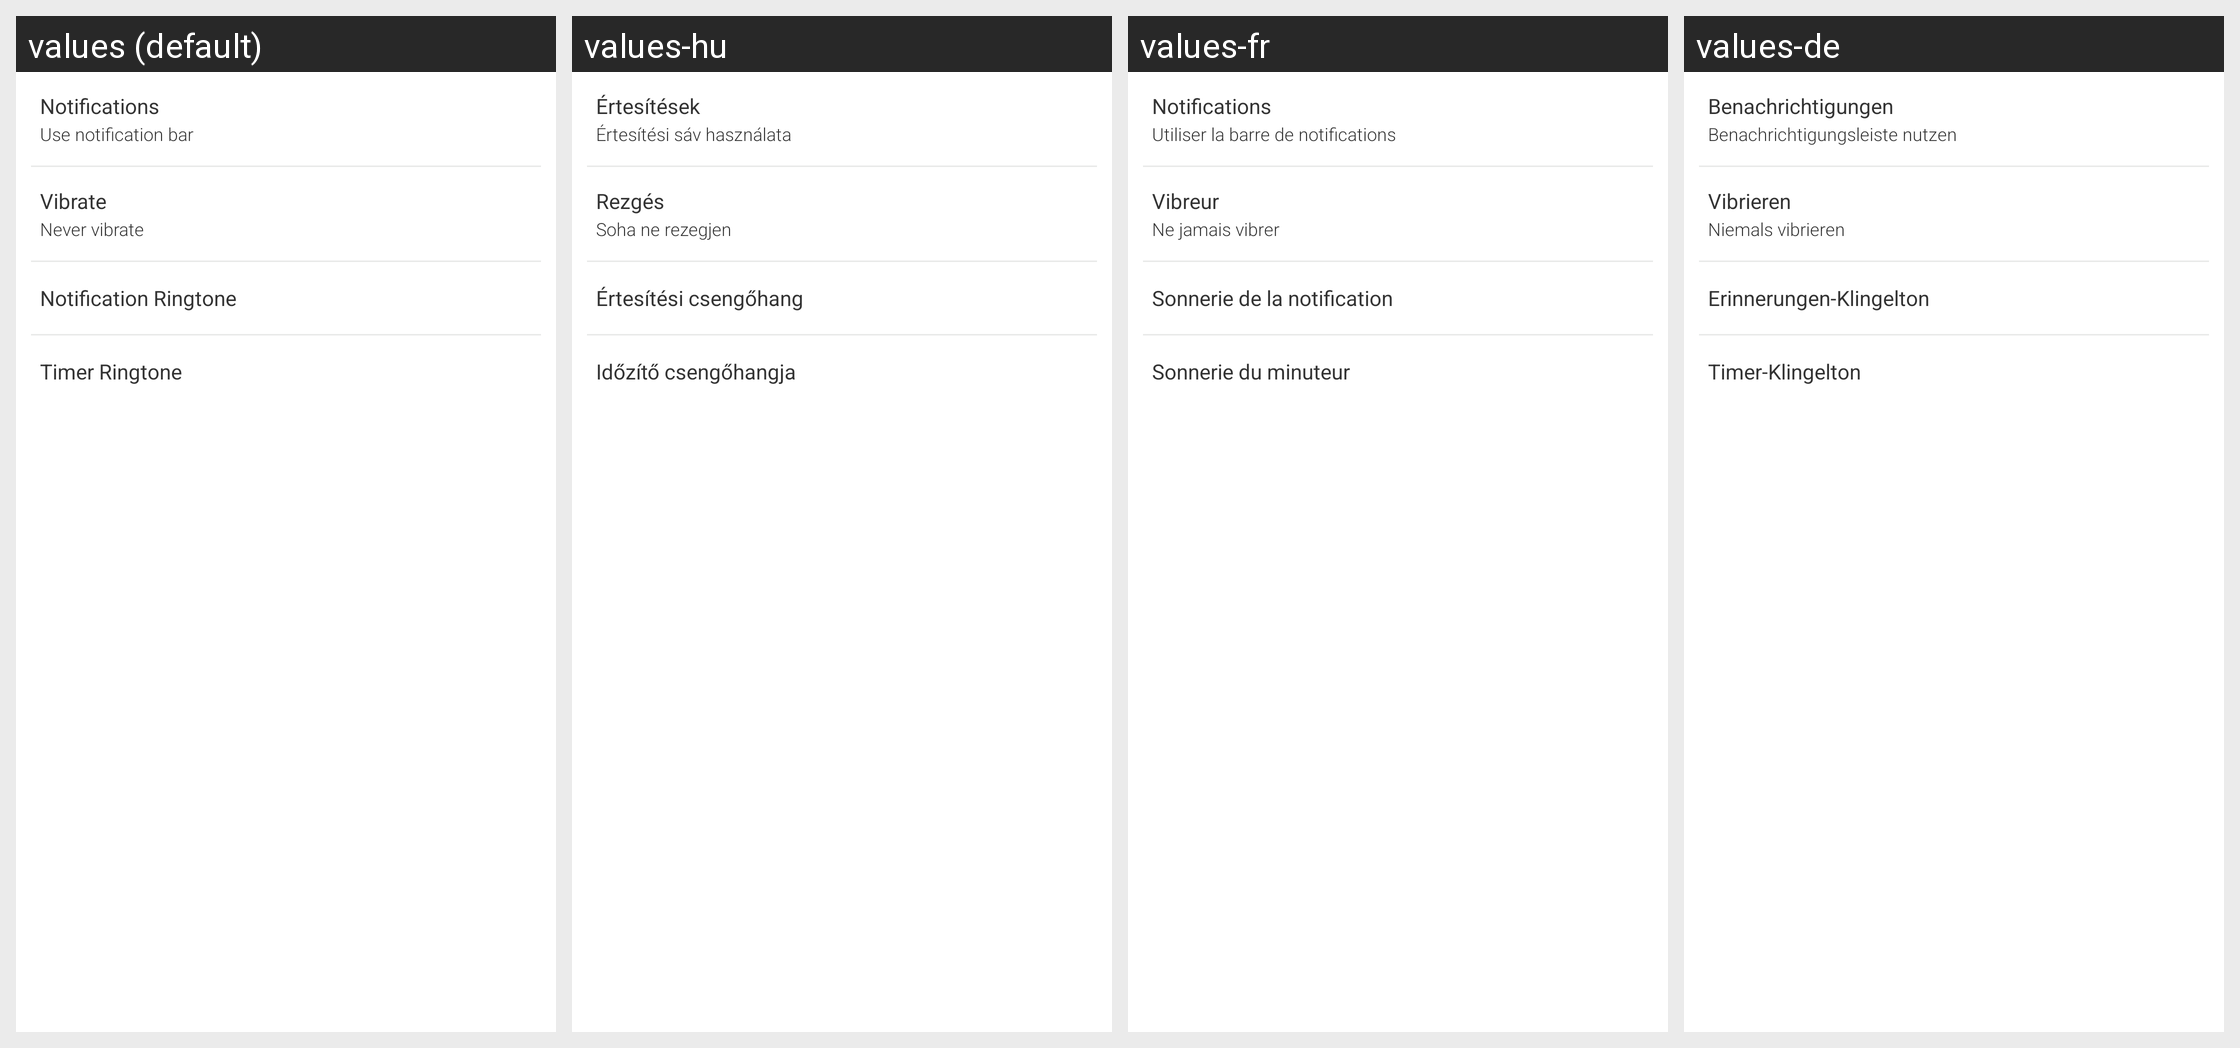

The Android screen above is rendered under several locales of the same app. Produce the string resources it draws, with the default and per-locale values.
Android screen res/layout/fragment_settings_notifications.xml rendered under 4 locales, left to right: values (default), values-hu, values-fr, values-de. Device: Nexus 5 (rendered at 1080×1920; each locale shown at half size, 540×960, under a caption strip naming it); theme Theme.MaterialComponents.DayNight.NoActionBar.
Other locales in the repository, not shown: values-da, values-el, values-es, values-hr, values-it, values-ja, values-ko, values-nl, values-pl, values-pt, values-ru, values-zh-rCN, values-zh-rTW.
Strings drawn on this screen, with the default value and each locale's value (text and hints the layout hard-codes, and strings that could not be matched under every locale, appear in the picture but are not listed):

layoutPreferencesNotifications
  values: Notifications
  values-hu: Értesítések
  values-fr: Notifications
  values-de: Benachrichtigungen

layoutPreferencesNotificationsSubBar
  values: Use notification bar
  values-hu: Értesítési sáv használata
  values-fr: Utiliser la barre de notifications
  values-de: Benachrichtigungsleiste nutzen

layoutPreferencesVibrate
  values: Vibrate
  values-hu: Rezgés
  values-fr: Vibreur
  values-de: Vibrieren

layoutPreferencesVibrateSubNever
  values: Never vibrate
  values-hu: Soha ne rezegjen
  values-fr: Ne jamais vibrer
  values-de: Niemals vibrieren

layoutPreferencesSelectNotification
  values: Notification Ringtone
  values-hu: Értesítési csengőhang
  values-fr: Sonnerie de la notification
  values-de: Erinnerungen-Klingelton

layoutPreferencesSelectTimer
  values: Timer Ringtone
  values-hu: Időzítő csengőhangja
  values-fr: Sonnerie du minuteur
  values-de: Timer-Klingelton
